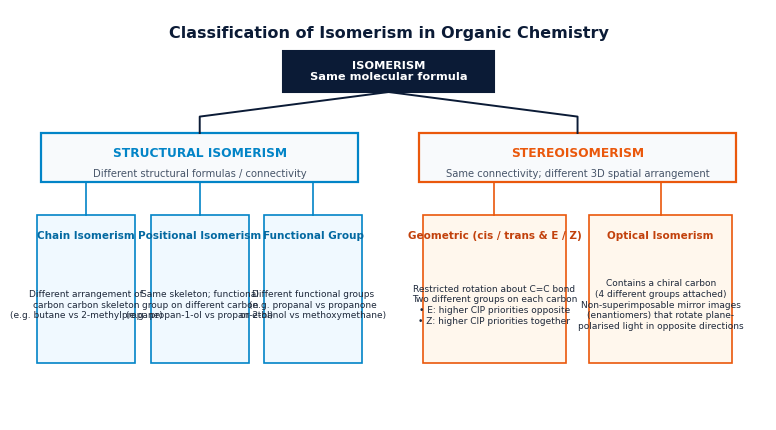

This chart was generated by the following Python code: (Note: this script raises an exception after producing the figure.)
"""
Generate high-DPI figures for Topic 13: Introduction to AS Organic Chemistry.
"""
import matplotlib.pyplot as plt
import numpy as np

plt.rcParams.update({
    'font.family': 'sans-serif',
    'font.sans-serif': ['DejaVu Sans', 'Arial'],
    'axes.edgecolor': '#0b1b36',
    'axes.linewidth': 1.2,
    'grid.color': '#e2e8f0',
    'grid.linestyle': '--',
    'grid.alpha': 0.7,
})

def make_isomerism_tree():
    fig, ax = plt.subplots(figsize=(8.0, 4.4), dpi=300)
    ax.axis('off')
    
    ax.text(0.5, 0.96, "Classification of Isomerism in Organic Chemistry",
            ha='center', va='top', fontsize=11.5, fontweight='bold', color='#0b1b36')
    
    # Root box: ISOMERISM
    ax.add_patch(plt.Rectangle((0.36, 0.80), 0.28, 0.10, facecolor='#0b1b36', edgecolor='#0b1b36', lw=1.5))
    ax.text(0.5, 0.85, "ISOMERISM\nSame molecular formula", ha='center', va='center', fontsize=8.2, fontweight='bold', color='white')
    
    # Left Branch: Structural Isomerism
    ax.add_patch(plt.Rectangle((0.04, 0.58), 0.42, 0.12, facecolor='#f8fafc', edgecolor='#0284c7', lw=1.6))
    ax.text(0.25, 0.65, "STRUCTURAL ISOMERISM", ha='center', va='center', fontsize=8.8, fontweight='bold', color='#0284c7')
    ax.text(0.25, 0.60, "Different structural formulas / connectivity", ha='center', va='center', fontsize=7.2, color='#475569')
    
    # Right Branch: Stereoisomerism
    ax.add_patch(plt.Rectangle((0.54, 0.58), 0.42, 0.12, facecolor='#f8fafc', edgecolor='#ea580c', lw=1.6))
    ax.text(0.75, 0.65, "STEREOISOMERISM", ha='center', va='center', fontsize=8.8, fontweight='bold', color='#ea580c')
    ax.text(0.75, 0.60, "Same connectivity; different 3D spatial arrangement", ha='center', va='center', fontsize=7.2, color='#475569')
    
    # Connect root to branches
    ax.plot([0.5, 0.25, 0.25], [0.80, 0.74, 0.70], color='#0b1b36', lw=1.4)
    ax.plot([0.5, 0.75, 0.75], [0.80, 0.74, 0.70], color='#0b1b36', lw=1.4)
    
    # Sub-branches under Structural
    struct_subs = [
        ("Chain Isomerism", "Different arrangement of\ncarbon carbon skeleton\n(e.g. butane vs 2-methylpropane)", 0.10),
        ("Positional Isomerism", "Same skeleton; functional\ngroup on different carbon\n(e.g. propan-1-ol vs propan-2-ol)", 0.25),
        ("Functional Group", "Different functional groups\n(e.g. propanal vs propanone\nor ethanol vs methoxymethane)", 0.40)
    ]
    for title, desc, cx in struct_subs:
        w = 0.13
        x0 = cx - w/2
        ax.add_patch(plt.Rectangle((x0, 0.14), w, 0.36, facecolor='#f0f9ff', edgecolor='#0284c7', lw=1.2))
        ax.text(cx, 0.45, title, ha='center', va='center', fontsize=7.5, fontweight='bold', color='#0369a1')
        ax.text(cx, 0.28, desc, ha='center', va='center', fontsize=6.5, color='#1e293b', linespacing=1.25)
        ax.plot([cx, cx], [0.58, 0.50], color='#0284c7', lw=1.2)
        
    # Sub-branches under Stereo
    stereo_subs = [
        ("Geometric (cis / trans & E / Z)", "Restricted rotation about C=C bond\nTwo different groups on each carbon\n• E: higher CIP priorities opposite\n• Z: higher CIP priorities together", 0.64),
        ("Optical Isomerism", "Contains a chiral carbon\n(4 different groups attached)\nNon-superimposable mirror images\n(enantiomers) that rotate plane-\npolarised light in opposite directions", 0.86)
    ]
    for title, desc, cx in stereo_subs:
        w = 0.19
        x0 = cx - w/2
        ax.add_patch(plt.Rectangle((x0, 0.14), w, 0.36, facecolor='#fff7ed', edgecolor='#ea580c', lw=1.2))
        ax.text(cx, 0.45, title, ha='center', va='center', fontsize=7.5, fontweight='bold', color='#c2410c')
        ax.text(cx, 0.28, desc, ha='center', va='center', fontsize=6.5, color='#1e293b', linespacing=1.25)
        ax.plot([cx, cx], [0.58, 0.50], color='#ea580c', lw=1.2)
        
    ax.set_xlim(0, 1)
    ax.set_ylim(0, 1)
    plt.tight_layout()
    plt.savefig("figures/organic_isomerism_classification.png")
    plt.close()
    print("Generated figures/organic_isomerism_classification.png")

def make_bonding_hybridisation():
    fig, (ax1, ax2, ax3) = plt.subplots(1, 3, figsize=(9.5, 3.8), dpi=300)
    for ax in (ax1, ax2, ax3):
        ax.axis('off')
        
    # Panel 1: sp3
    ax1.add_patch(plt.Rectangle((0.05, 0.05), 0.90, 0.90, facecolor='#f8fafc', edgecolor='#0b1b36', lw=1.5))
    ax1.text(0.5, 0.88, r"$\mathbf{sp^3}$ Hybridisation", ha='center', va='center', fontsize=9.5, fontweight='bold', color='#0b1b36')
    ax1.text(0.5, 0.76, "Tetrahedral Geometry", ha='center', va='center', fontsize=8.2, fontweight='bold', color='#0284c7')
    info1 = (
        "• 4 equivalent $sp^3$ hybrid orbitals\n"
        "• Bond angle: 109.5°\n"
        "• Pure $\\sigma$ (sigma) bonds only\n"
        "• Free rotation about C-C single bond\n"
        "• Example: Methane ($CH_4$), Ethane"
    )
    ax1.text(0.5, 0.44, info1, ha='center', va='center', fontsize=7.5, color='#1e293b', linespacing=1.4)
    
    # Panel 2: sp2
    ax2.add_patch(plt.Rectangle((0.05, 0.05), 0.90, 0.90, facecolor='#f8fafc', edgecolor='#0b1b36', lw=1.5))
    ax2.text(0.5, 0.88, r"$\mathbf{sp^2}$ Hybridisation", ha='center', va='center', fontsize=9.5, fontweight='bold', color='#0b1b36')
    ax2.text(0.5, 0.76, "Trigonal Planar Geometry", ha='center', va='center', fontsize=8.2, fontweight='bold', color='#ea580c')
    info2 = (
        "• 3 $sp^2$ hybrid orbitals (trigonal planar)\n"
        "• 1 unhybridised $2p$ orbital per C\n"
        "• Bond angle: 120°\n"
        "• 1 $\\sigma$ bond (end-on overlap) +\n"
        "  1 $\\pi$ bond (sideways p overlap)\n"
        "• Restricted rotation (causes E/Z)\n"
        "• Example: Ethene ($H_2C=CH_2$)"
    )
    ax2.text(0.5, 0.44, info2, ha='center', va='center', fontsize=7.5, color='#1e293b', linespacing=1.35)
    
    # Panel 3: sp
    ax3.add_patch(plt.Rectangle((0.05, 0.05), 0.90, 0.90, facecolor='#f8fafc', edgecolor='#0b1b36', lw=1.5))
    ax3.text(0.5, 0.88, r"$\mathbf{sp}$ Hybridisation", ha='center', va='center', fontsize=9.5, fontweight='bold', color='#0b1b36')
    ax3.text(0.5, 0.76, "Linear Geometry", ha='center', va='center', fontsize=8.2, fontweight='bold', color='#7c3aed')
    info3 = (
        "• 2 $sp$ hybrid orbitals\n"
        "• 2 unhybridised $2p$ orbitals per C\n"
        "• Bond angle: 180°\n"
        "• 1 $\\sigma$ bond + 2 $\\pi$ bonds ($C\\equiv C$)\n"
        "• High electron density in cylindrical $\\pi$ cloud\n"
        "• Example: Ethyne ($HC\\equiv CH$)"
    )
    ax3.text(0.5, 0.44, info3, ha='center', va='center', fontsize=7.5, color='#1e293b', linespacing=1.4)
    
    plt.tight_layout()
    plt.savefig("figures/organic_bonding_hybridisation.png")
    plt.close()
    print("Generated figures/organic_bonding_hybridisation.png")

def make_cip_rules():
    fig, ax = plt.subplots(figsize=(7.8, 4.0), dpi=300)
    ax.axis('off')
    
    ax.text(0.5, 0.95, "Cahn-Ingold-Prelog (CIP) Priority Rules for E / Z Stereoisomerism",
            ha='center', va='top', fontsize=11, fontweight='bold', color='#0b1b36')
    
    # Left Card: (Z)-isomer
    ax.add_patch(plt.Rectangle((0.06, 0.18), 0.41, 0.68, facecolor='#f0fdf4', edgecolor='#16a34a', lw=1.8))
    ax.text(0.265, 0.80, r"(Z)-Isomer ('Zusammen' = Together)", ha='center', va='center', fontsize=9.2, fontweight='bold', color='#15803d')
    z_desc = (
        "High-priority groups on the SAME side\nof the reference double bond axis:\n\n"
        "      High (1)           High (1)\n"
        "           \\                 /\n"
        "            C  ===  C\n"
        "           /                 \\\n"
        "       Low (2)            Low (2)\n\n"
        "Example: (Z)-1-bromo-2-chloroprop-1-ene\n"
        "• On C1: -Br (Z=35) > -H (Z=1)\n"
        "• On C2: -Cl (Z=17) > -CH3 (C has Z=6)\n"
        "Both high priorities (-Br, -Cl) on top"
    )
    ax.text(0.265, 0.48, z_desc, ha='center', va='center', fontsize=7.2, color='#1e293b', linespacing=1.25)
    
    # Right Card: (E)-isomer
    ax.add_patch(plt.Rectangle((0.53, 0.18), 0.41, 0.68, facecolor='#eff6ff', edgecolor='#2563eb', lw=1.8))
    ax.text(0.735, 0.80, r"(E)-Isomer ('Entgegen' = Opposite)", ha='center', va='center', fontsize=9.2, fontweight='bold', color='#1d4ed8')
    e_desc = (
        "High-priority groups on OPPOSITE sides\nof the reference double bond axis:\n\n"
        "      High (1)            Low (2)\n"
        "           \\                 /\n"
        "            C  ===  C\n"
        "           /                 \\\n"
        "       Low (2)           High (1)\n\n"
        "Example: (E)-1-bromo-2-chloroprop-1-ene\n"
        "• On C1: -Br (Z=35) on top\n"
        "• On C2: -Cl (Z=17) on bottom\n"
        "High priorities (-Br, -Cl) on opposite sides"
    )
    ax.text(0.735, 0.48, e_desc, ha='center', va='center', fontsize=7.2, color='#1e293b', linespacing=1.25)
    
    ax.text(0.5, 0.06, "Priority is assigned strictly by highest atomic number (Z) directly bonded to each alkene carbon.",
            ha='center', va='bottom', fontsize=8.0, style='italic', color='#475569',
            bbox=dict(boxstyle='round,pad=0.3', facecolor='#f8fafc', edgecolor='#cbd5e1'))
    
    ax.set_xlim(0, 1)
    ax.set_ylim(0, 1)
    plt.tight_layout()
    plt.savefig("figures/organic_cip_ez_rules.png")
    plt.close()
    print("Generated figures/organic_cip_ez_rules.png")

def make_reaction_mechanisms_overview():
    fig, ax = plt.subplots(figsize=(7.8, 4.0), dpi=300)
    ax.axis('off')
    
    ax.text(0.5, 0.95, "Organic Reaction Terminology: Fission and Intermediates",
            ha='center', va='top', fontsize=11, fontweight='bold', color='#0b1b36')
    
    terms = [
        ("Homolytic Fission", 0.18, "#0284c7",
         "Symmetrical Bond Cleavage\n\n$A-B \\rightarrow A^\\bullet + B^\\bullet$\n(Initiated by UV light)\n\n• Each atom retains 1 electron\n• Single-headed fish-hook arrows\n• Produces Free Radicals\n  (e.g. $Cl^\\bullet$ in alkane halogenation)"),
        ("Heterolytic Fission", 0.50, "#ea580c",
         "Unsymmetrical Bond Cleavage\n\n$A-B \\rightarrow A^+ + :B^-$\n\n• More electronegative atom takes\n  both bonding electrons\n• Double-headed curly arrow\n• Produces Ions / Carbocations\n  (e.g. $R^+$ in halogenoalkane hydrolysis)"),
        ("Reagents & Intermediates", 0.82, "#7c3aed",
         "Species Classifications\n\n• Electrophile ($E^+$):\n  Electron pair acceptor\n  (e.g. $Br^+$, $H^+$, $NO_2^+$)\n• Nucleophile ($:Nu^-$):\n  Electron pair donor with lone pair\n  (e.g. $:OH^-$, $:CN^-$, $:NH_3$)\n• Carbocation stability:\n  Tertiary > Secondary > Primary")
    ]
    
    for title, cx, col, details in terms:
        w = 0.28
        x0 = cx - w/2
        ax.add_patch(plt.Rectangle((x0, 0.16), w, 0.68, facecolor='#f8fafc', edgecolor=col, lw=1.8))
        ax.add_patch(plt.Rectangle((x0, 0.74), w, 0.10, facecolor=col, edgecolor=col, lw=1))
        ax.text(cx, 0.79, title, ha='center', va='center', fontsize=8.5, fontweight='bold', color='white')
        ax.text(x0 + 0.015, 0.44, details, ha='left', va='center', fontsize=7.2, color='#1e293b', linespacing=1.3)
        
    ax.set_xlim(0, 1)
    ax.set_ylim(0, 1)
    plt.tight_layout()
    plt.savefig("figures/organic_reaction_mechanisms_overview.png")
    plt.close()
    print("Generated figures/organic_reaction_mechanisms_overview.png")

if __name__ == "__main__":
    make_isomerism_tree()
    make_bonding_hybridisation()
    make_cip_rules()
    make_reaction_mechanisms_overview()
